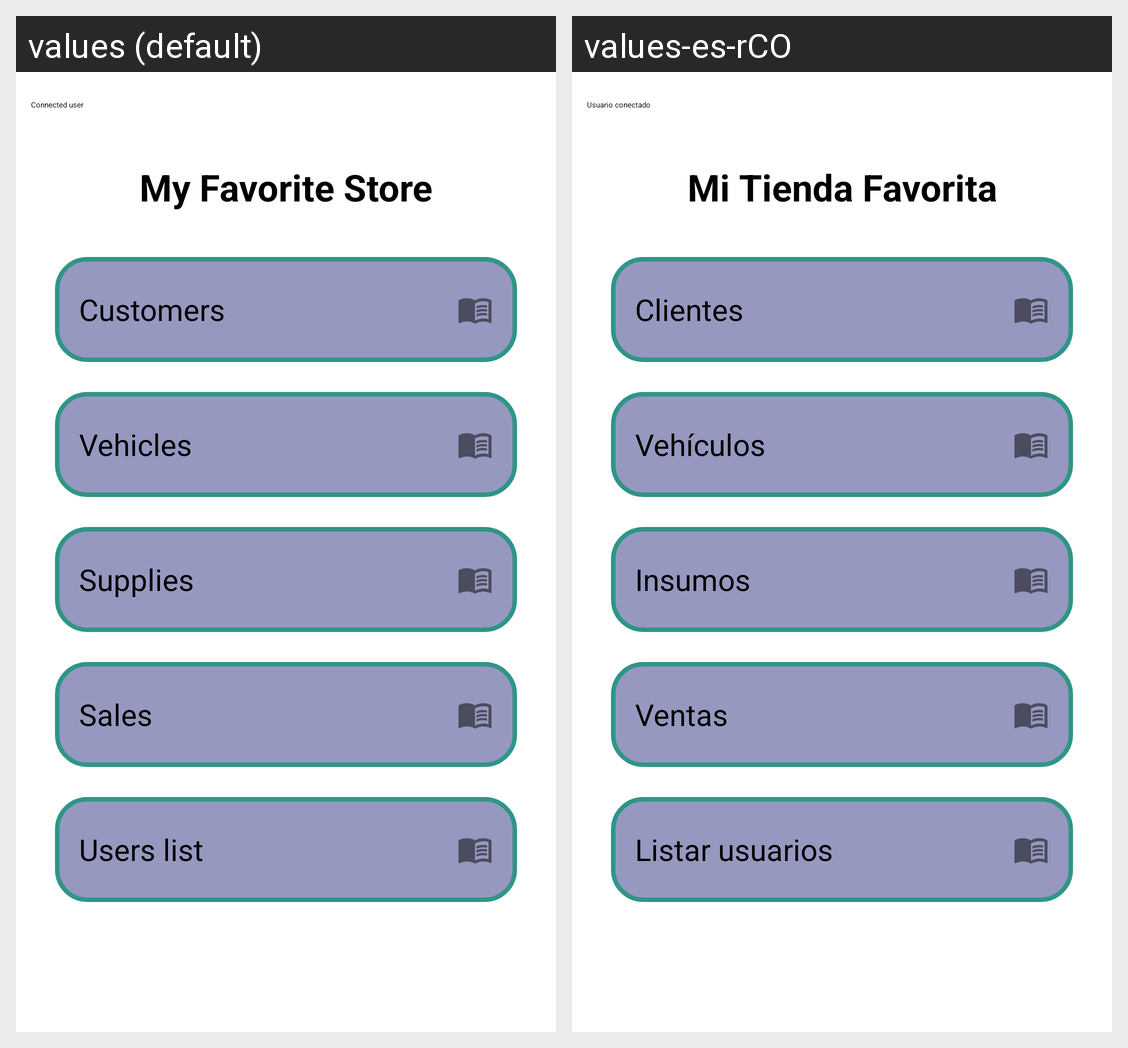

Strings drawn on this Android screen and how each of the app's shown locales translates them:
Android screen res/layout/activity_menu.xml rendered under 2 locales, left to right: values (default), values-es-rCO. Device: Nexus 5 (rendered at 1080×1920; each locale shown at half size, 540×960, under a caption strip naming it); theme Theme.Ventas.
Strings drawn on this screen, with the default value and each locale's value (text and hints the layout hard-codes, and strings that could not be matched under every locale, appear in the picture but are not listed):

connected_user
  values: Connected user
  values-es-rCO: Usuario conectado

app_name
  values: My Favorite Store
  values-es-rCO: Mi Tienda Favorita

btn_customer
  values: Customers
  values-es-rCO: Clientes

btn_vehicles
  values: Vehicles
  values-es-rCO: Vehículos

btn_supplies
  values: Supplies
  values-es-rCO: Insumos

btn_sales
  values: Sales
  values-es-rCO: Ventas

btn_list_users
  values: Users list
  values-es-rCO: Listar usuarios
